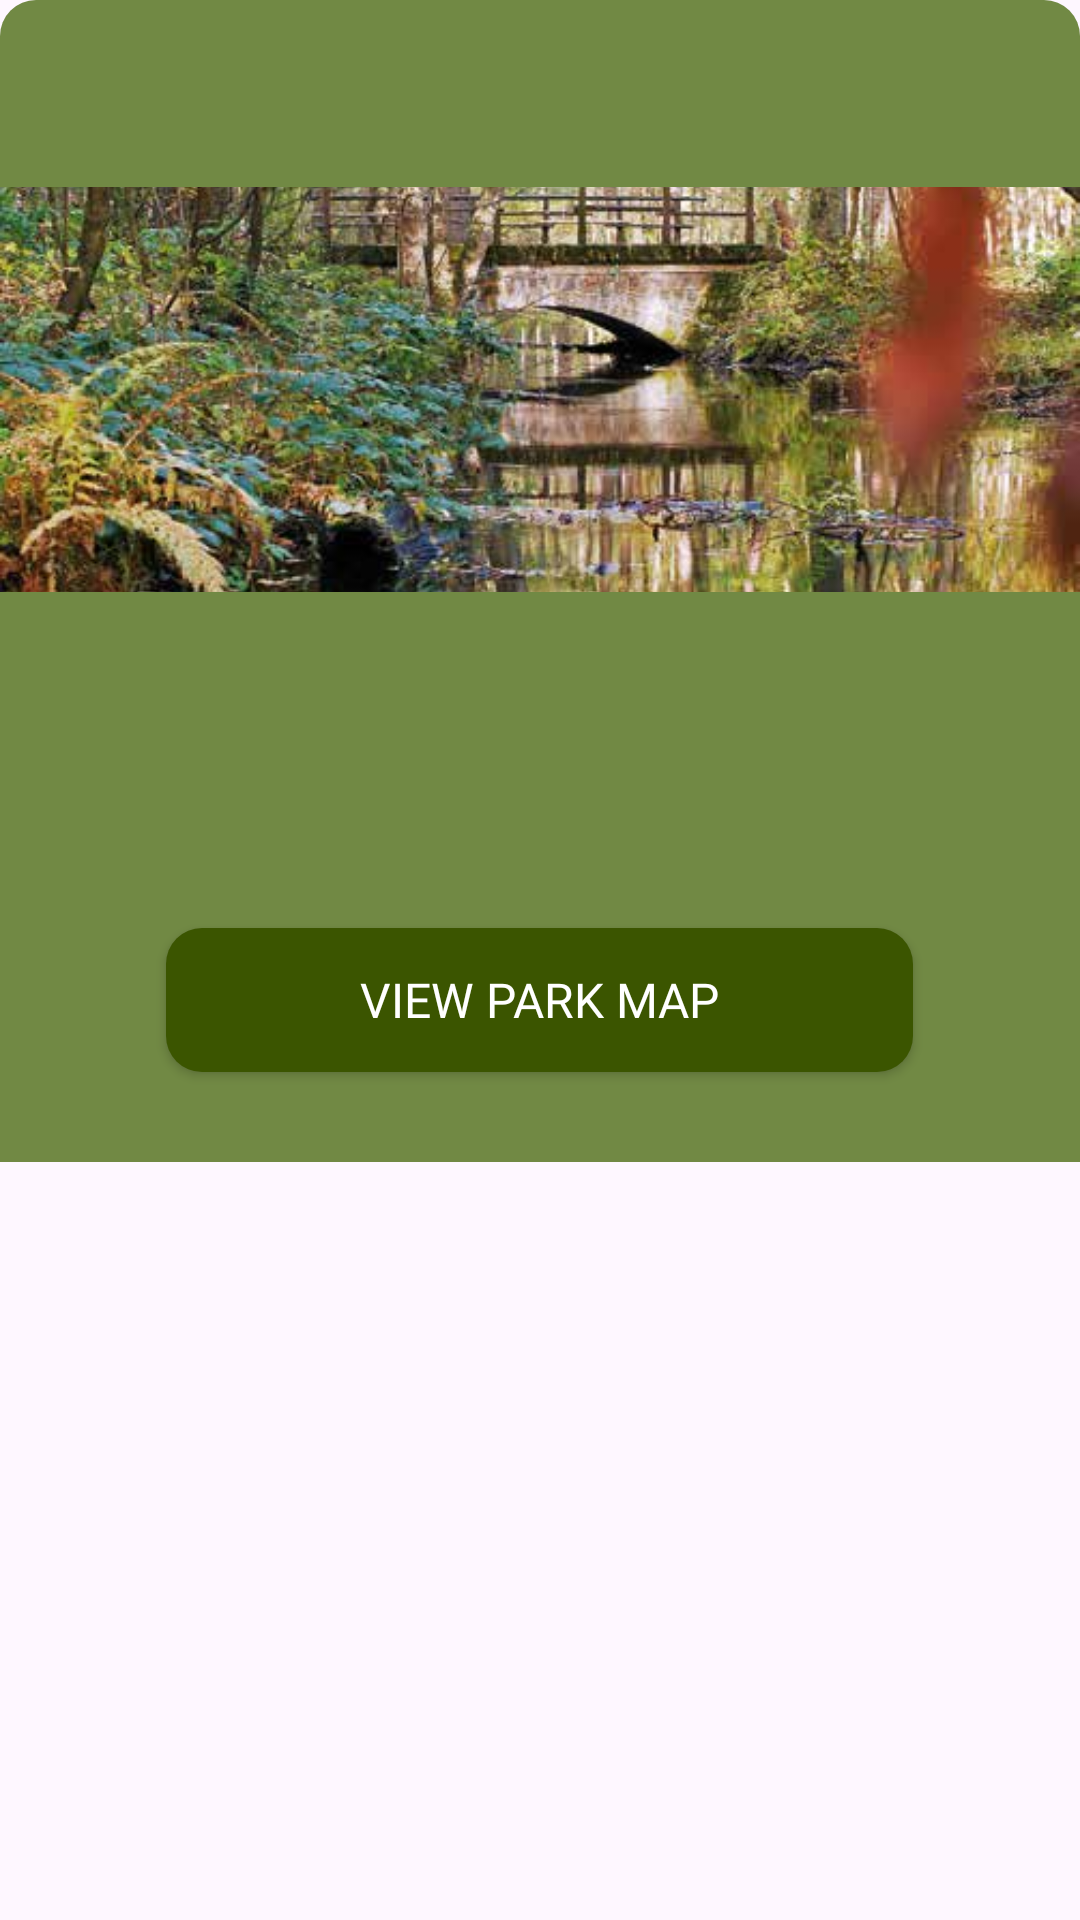

Reconstruct the res/layout file that produces this screen, plus the resources it refers to.
<!-- AndroidManifest.xml: application theme Theme.NaturBB -->
<!-- res/layout/fragment_list_bottom_sheet.xml -->
<?xml version="1.0" encoding="utf-8"?>
<FrameLayout xmlns:android="http://schemas.android.com/apk/res/android"
    xmlns:app="http://schemas.android.com/apk/res-auto"
    xmlns:tools="http://schemas.android.com/tools"
    android:layout_width="match_parent"
    android:layout_height="wrap_content"
    android:layout_marginHorizontal="5dp"
    android:background="@color/transparent"
    android:focusable="auto"
    android:focusableInTouchMode="true"
    tools:context=".ListBottomSheetFragment">

    <androidx.core.widget.NestedScrollView
        android:id="@+id/nestedScrollView"
        android:layout_width="match_parent"
        android:layout_height="470dp"
        android:background="@color/transparent"
        android:clipToPadding="true"
        app:layout_behavior="android.support.design.widget.BottomSheetBehavior">

        <LinearLayout
            android:layout_width="match_parent"
            android:layout_height="wrap_content"
            android:background="@drawable/border_green"
            android:orientation="vertical">

            <TextView
                android:id="@+id/listBottomSheet_title"
                android:layout_width="match_parent"
                android:layout_height="match_parent"
                android:fontFamily="@font/averiaseriflibre_regular"
                android:freezesText="true"
                android:padding="15dp"
                android:textColor="@color/white"
                android:textSize="24sp">
            </TextView>

            <ImageView
                android:id="@+id/listBottomSheet_image"
                android:layout_width="match_parent"
                android:layout_height="135dp"
                android:contentDescription="picture of naturpark barnim"
                android:scaleType="centerCrop"
                app:srcCompat="@drawable/natur_barnim">
            </ImageView>

            <TextView
                android:id="@+id/listBottomSheet_description"
                android:layout_width="match_parent"
                android:layout_height="match_parent"
                android:background="@color/light_green"
                android:fontFamily="@font/averiaseriflibre_regular"
                android:lineSpacingExtra="8sp"
                android:padding="15dp"
                android:paddingBottom="1dp"
                android:textColor="@color/white"
                android:textSize="16sp">
            </TextView>

            <TextView
                android:id="@+id/listBottomSheet_info"
                android:layout_width="match_parent"
                android:layout_height="match_parent"
                android:autoLink="web"
                android:background="@color/light_green"
                android:clickable="true"
                android:focusable="true"
                android:fontFamily="@font/averiaseriflibre_bold"
                android:lineSpacingExtra="8sp"
                android:onClick="openWebsite"
                android:padding="15dp"
                android:paddingBottom="1dp"
                android:textColor="@color/white"
                android:textColorLink="@color/yellow"
                android:textSize="15sp">
            </TextView>


            <androidx.appcompat.widget.AppCompatButton
                android:id="@+id/button_start_map"
                android:layout_width="249dp"
                android:layout_height="wrap_content"
                android:layout_gravity="bottom|center_horizontal"
                android:layout_marginTop="10dp"
                android:layout_marginBottom="30dp"
                android:background="@drawable/button_green"
                android:backgroundTint="@color/dark_green"
                android:fontFamily="@font/averiaseriflibre_bold"
                android:onClick="onClickStartMap"
                android:text="VIEW PARK MAP"
                android:textColor="@color/white"
                android:textSize="16sp" />

        </LinearLayout>

    </androidx.core.widget.NestedScrollView>

</FrameLayout>
<!-- resources referenced by this layout -->
<resources>
  <color name="dark_green">#3B5500</color>
  <color name="light_green">#718944</color>
  <color name="transparent">#RRGGBB</color>
  <color name="white">#FFFFFFFF</color>
  <color name="yellow">#ffda00</color>
  <!-- drawable border_green (drawable) -->
  <?xml version="1.0" encoding="utf-8"?>
  <shape xmlns:android="http://schemas.android.com/apk/res/android">
      <solid android:color="@color/light_green"/>
      <solid android:background="@color/transparent"/>
      <corners android:topLeftRadius="12dp" android:topRightRadius="12dp"/>
      <padding android:padding="12dp"/>
  </shape>
  <!-- drawable button_green (drawable) -->
  <?xml version="1.0" encoding="utf-8"?>
  <shape xmlns:android="http://schemas.android.com/apk/res/android">
      <solid android:color="@color/dark_green"/>
      <corners android:radius="12dp"/>
      <padding android:padding="12dp" />
  </shape>
  <!-- drawable natur_barnim: png bitmap (drawable, 457114 bytes) -->
  <style name="Theme.NaturBB" parent="Base.Theme.NaturBB" />
  <style name="Base.Theme.NaturBB" parent="Theme.Material3.DayNight.NoActionBar">
          
          
      </style>
</resources>
